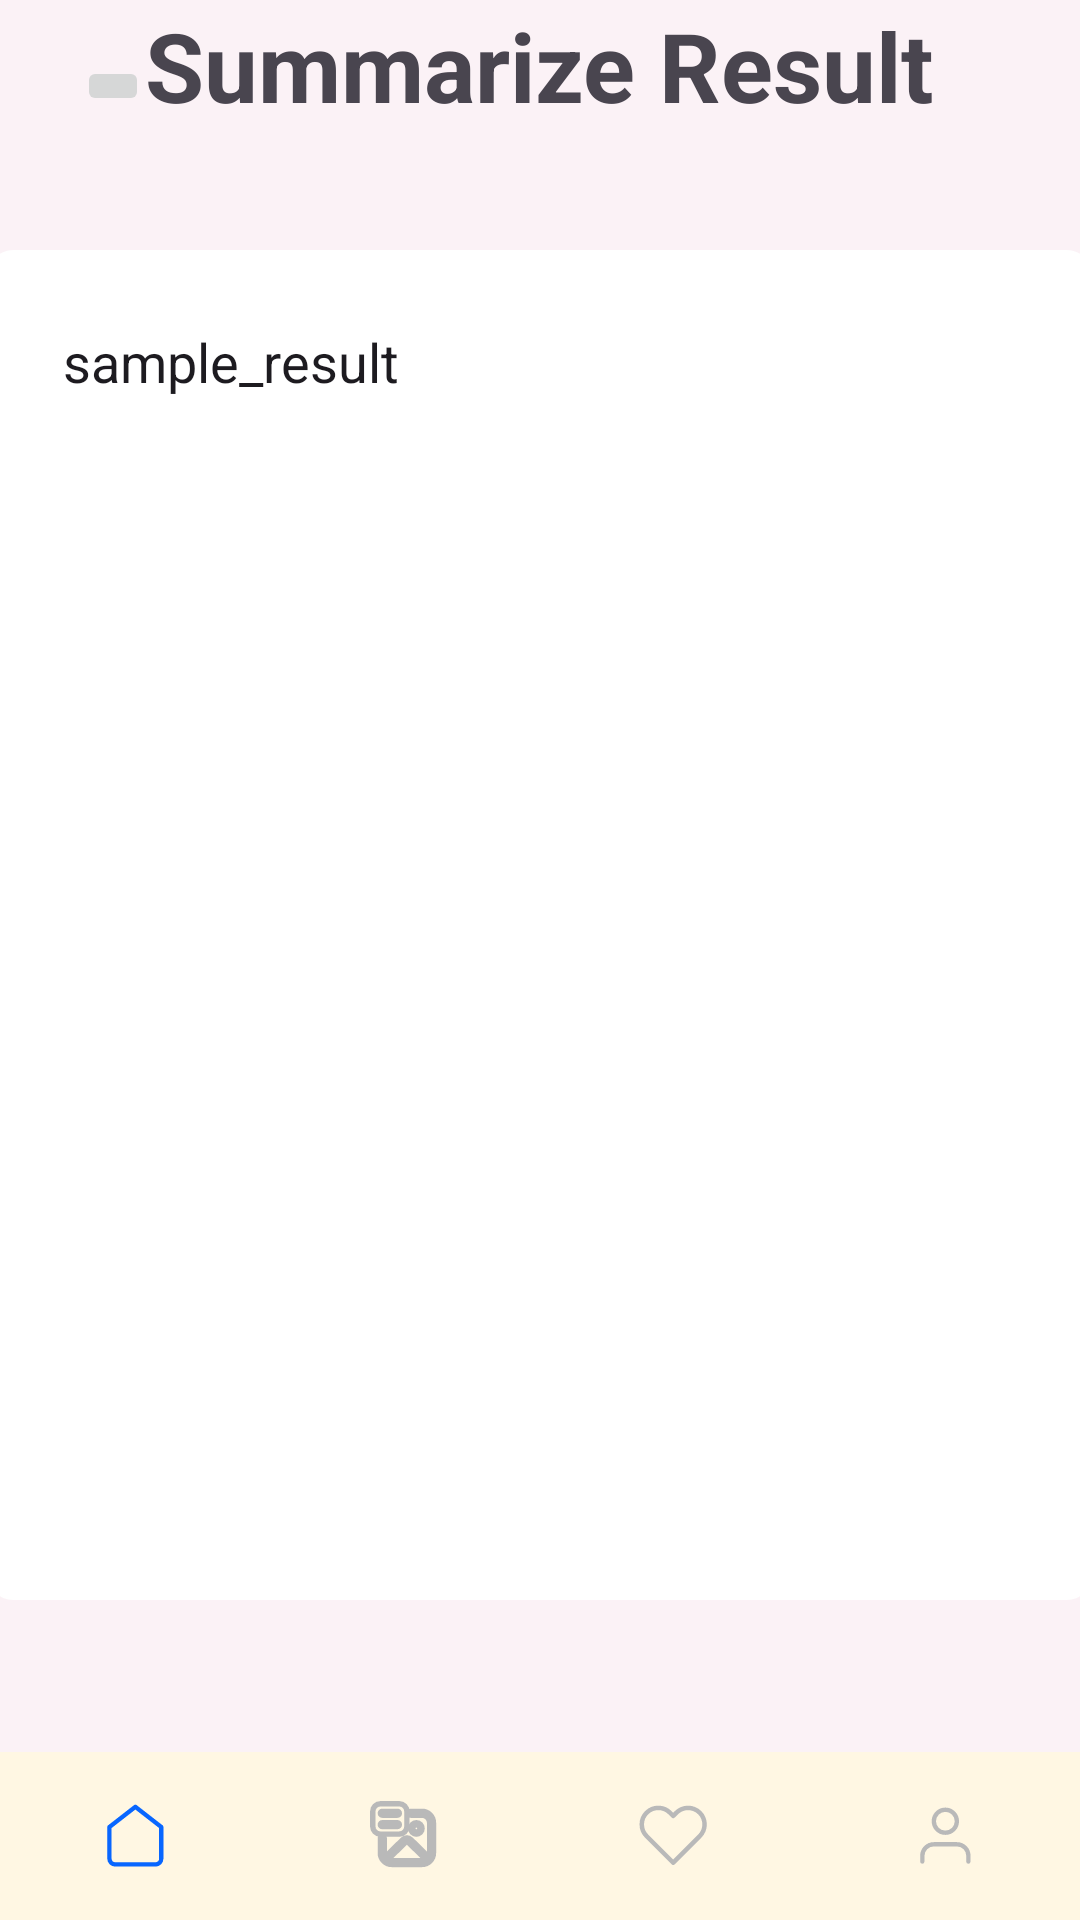

This screen was rendered from an Android layout file. Write that file and the resources it references.
<!-- AndroidManifest.xml: application theme Theme.Text_Summarizer -->
<!-- res/layout/activity_result_screen.xml -->
<?xml version="1.0" encoding="utf-8"?>
<androidx.constraintlayout.widget.ConstraintLayout xmlns:android="http://schemas.android.com/apk/res/android"
    xmlns:app="http://schemas.android.com/apk/res-auto"
    xmlns:tools="http://schemas.android.com/tools"
    android:layout_width="match_parent"
    android:layout_height="match_parent"
    android:background="@color/light_cream"
    tools:context=".modules.ResultScreenActivity">

    

    <com.google.android.material.bottomnavigation.BottomNavigationView
        android:id="@+id/bottom_navigation"
        style="@style/Widget.MaterialComponents.BottomNavigationView.Colored"
        android:layout_width="match_parent"
        android:layout_height="wrap_content"
        android:background="@color/dark_cream"
        app:itemHorizontalTranslationEnabled="false"
        app:itemIconSize="24dp"
        app:itemIconTint="@color/bottom_navigation_icon_color"
        app:itemPaddingBottom="8dp"
        app:itemPaddingTop="8dp"
        app:itemRippleColor="@color/gray_400"
        app:labelVisibilityMode="unlabeled"
        app:layout_constraintBottom_toBottomOf="parent"
        app:layout_constraintEnd_toEndOf="parent"
        app:layout_constraintHorizontal_bias="0.0"
        app:layout_constraintStart_toStartOf="parent"
        app:layout_constraintTop_toTopOf="parent"
        app:layout_constraintVertical_bias="1.0"
        app:menu="@menu/bottom_navigation_menu" />

    <ImageButton
        android:id="@+id/ans_back_btn"
        android:layout_width="wrap_content"
        android:layout_height="wrap_content"
        app:layout_constraintBottom_toBottomOf="parent"
        app:layout_constraintEnd_toEndOf="parent"
        app:layout_constraintHorizontal_bias="0.076"
        app:layout_constraintStart_toStartOf="parent"
        app:layout_constraintTop_toTopOf="parent"
        app:layout_constraintVertical_bias="0.03"
        app:srcCompat="@drawable/back_arrow_icon" />

    <LinearLayout
        android:layout_width="0dp"
        android:layout_height="wrap_content"
        android:gravity="center|center_horizontal"
        android:orientation="vertical"
        app:layout_constraintBottom_toBottomOf="parent"
        app:layout_constraintEnd_toEndOf="parent"
        app:layout_constraintHorizontal_bias="0.0"
        app:layout_constraintStart_toStartOf="parent"
        app:layout_constraintTop_toTopOf="parent"
        app:layout_constraintVertical_bias="0.228">

        <TextView
            android:id="@+id/summarize_r"
            android:layout_width="wrap_content"
            android:layout_height="wrap_content"
            android:layout_marginBottom="40dp"
            android:gravity="center_horizontal|center_vertical"
            android:text="@string/result_title_txt"
            android:textSize="32sp"
            android:textStyle="bold" />

        <EditText
            android:id="@+id/result_view"
            android:layout_width="368dp"
            android:layout_height="450dp"
            android:background="@drawable/input_filed_border"
            android:backgroundTint="@color/white"
            android:ems="10"
            android:gravity="start|top"
            android:inputType="textMultiLine"
            android:padding="25dp"
            android:text="@string/sample_result"
            android:textAlignment="textStart" />

        <LinearLayout
            android:layout_width="409dp"
            android:layout_height="wrap_content"
            android:layout_marginTop="50dp"
            android:gravity="center"
            android:orientation="horizontal">

            <Button
                android:id="@+id/save_btn"
                android:layout_width="180dp"
                android:layout_height="55dp"
                android:backgroundTint="@color/secondary_color"
                android:insetTop="0dp"
                android:insetBottom="0dp"
                android:text="@string/save_btn_txt"
                android:textSize="20sp" />

            <Button
                android:id="@+id/share_btn"
                android:layout_width="75dp"
                android:layout_height="55dp"
                android:layout_marginStart="10dp"
                android:backgroundTint="@color/secondary_color"
                android:insetTop="0dp"
                android:insetBottom="0dp"
                android:isScrollContainer="false"
                android:padding="22dp"
                android:textSize="16sp"
                app:icon="@drawable/share_icon"
                app:iconSize="28dp" />

            <Button
                android:id="@+id/copy_btn"
                android:layout_width="75dp"
                android:layout_height="55dp"
                android:layout_marginStart="10dp"
                android:backgroundTint="#00FFFFFF"
                android:gravity="center"
                android:insetTop="0dp"
                android:insetBottom="0dp"
                android:padding="24dp"
                android:textSize="16sp"
                app:icon="@drawable/copy_icon"
                app:iconSize="28dp"
                app:iconTint="@color/gray_400"
                app:strokeColor="@color/gray_400"
                app:strokeWidth="1dp" />
        </LinearLayout>
    </LinearLayout>

</androidx.constraintlayout.widget.ConstraintLayout>
<!-- resources referenced by this layout -->
<resources>
  <color name="dark_cream">#fff7e3</color>
  <color name="gray_400">#b9b9b9</color>
  <color name="light_cream">#fbf2f6</color>
  <color name="secondary_color">#0866ff</color>
  <color name="white">#FFFFFFFF</color>
  <!-- drawable copy_icon: vector/xml drawable (drawable, 2228 chars, omitted) -->
  <!-- drawable input_filed_border (drawable) -->
  <?xml version="1.0" encoding="UTF-8"?>
  <shape android:shape="rectangle" xmlns:android="http://schemas.android.com/apk/res/android">
      <corners android:radius="8dp"/>
      <stroke android:color="@color/gray_400" android:width="1dp"/>
  </shape>
  <!-- drawable share_icon (drawable) -->
  <vector xmlns:android="http://schemas.android.com/apk/res/android"
      android:width="28dp"
      android:height="28dp"
      android:viewportWidth="28"
      android:viewportHeight="28">
    <path
        android:pathData="M6.563,11.375C6.446,11.375 6.335,11.421 6.253,11.503C6.171,11.585 6.125,11.696 6.125,11.813V23.188C6.125,23.429 6.321,23.625 6.563,23.625H21.438C21.553,23.625 21.665,23.579 21.747,23.497C21.829,23.415 21.875,23.304 21.875,23.188V11.813C21.875,11.696 21.829,11.585 21.747,11.503C21.665,11.421 21.553,11.375 21.438,11.375H19.688C19.339,11.375 19.006,11.237 18.759,10.991C18.513,10.745 18.375,10.411 18.375,10.063C18.375,9.714 18.513,9.381 18.759,9.134C19.006,8.888 19.339,8.75 19.688,8.75H21.438C23.128,8.75 24.5,10.122 24.5,11.813V23.188C24.5,24 24.177,24.779 23.603,25.353C23.029,25.927 22.25,26.25 21.438,26.25H6.563C5.75,26.25 4.971,25.927 4.397,25.353C3.823,24.779 3.5,24 3.5,23.188V11.813C3.5,10.122 4.872,8.75 6.563,8.75H8.313C8.661,8.75 8.994,8.888 9.241,9.134C9.487,9.381 9.625,9.714 9.625,10.063C9.625,10.411 9.487,10.745 9.241,10.991C8.994,11.237 8.661,11.375 8.313,11.375H6.563ZM13.69,0.31C13.731,0.269 13.779,0.237 13.832,0.215C13.885,0.193 13.943,0.181 14,0.181C14.057,0.181 14.115,0.193 14.168,0.215C14.221,0.237 14.269,0.269 14.31,0.31L19.378,5.378C19.439,5.439 19.481,5.517 19.498,5.602C19.515,5.687 19.506,5.775 19.473,5.855C19.44,5.935 19.384,6.004 19.312,6.052C19.239,6.1 19.155,6.125 19.068,6.125H15.313V16.188C15.313,16.536 15.174,16.869 14.928,17.116C14.682,17.362 14.348,17.5 14,17.5C13.652,17.5 13.318,17.362 13.072,17.116C12.826,16.869 12.688,16.536 12.688,16.188V6.125H8.932C8.845,6.125 8.761,6.1 8.689,6.052C8.616,6.004 8.56,5.935 8.527,5.855C8.494,5.775 8.485,5.687 8.502,5.602C8.519,5.517 8.561,5.439 8.622,5.378L13.69,0.31Z"
        android:fillColor="#DADADA"/>
  </vector>
  <string name="result_title_txt">Summarize Result</string>
  <string name="sample_result">sample_result</string>
  <string name="save_btn_txt">Save</string>
  <style name="Theme.Text_Summarizer" parent="Base.Theme.Text_Summarizer" />
  <style name="Base.Theme.Text_Summarizer" parent="Theme.Material3.DayNight.NoActionBar">
          
          
      </style>
</resources>
